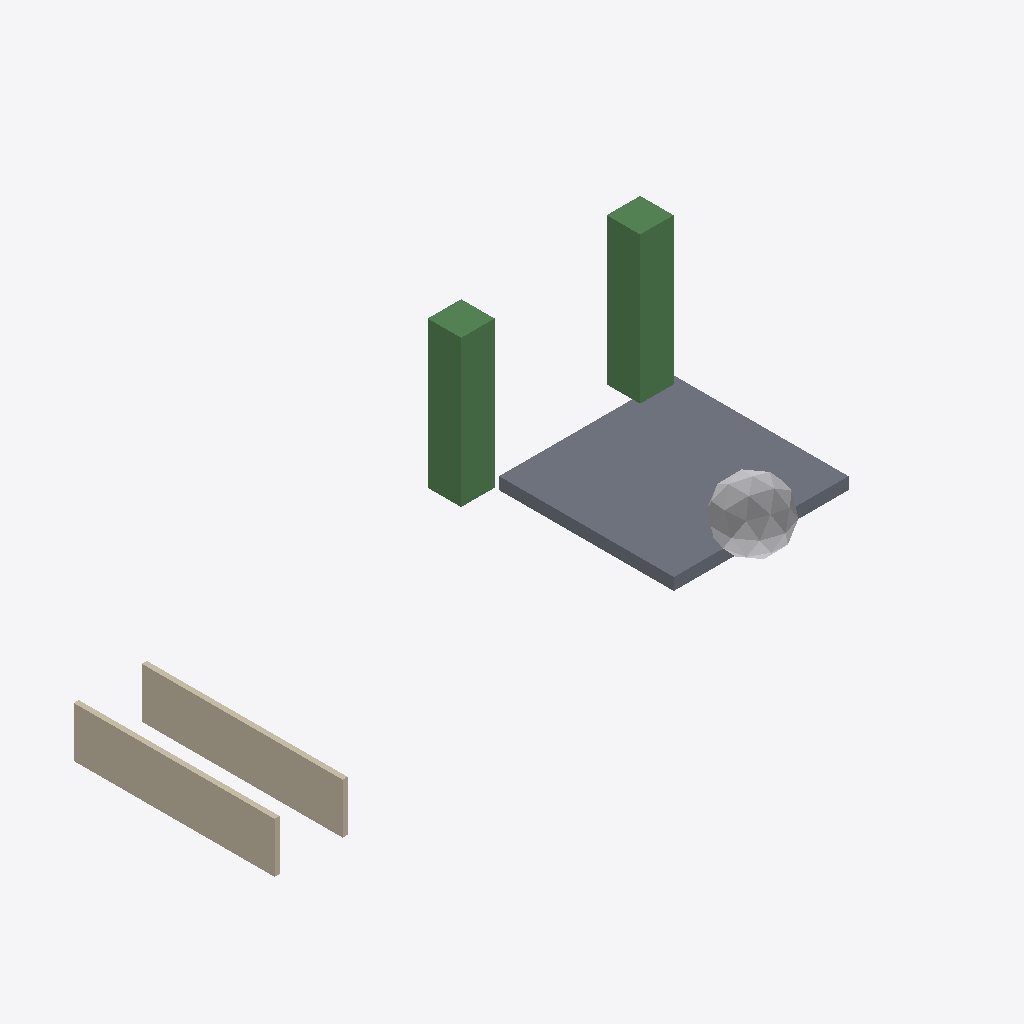
Isometric view of an IFC building model (IFC-SPF (STEP), schema IFC4, length unit metre), seen from the south-west, elements coloured by IFC class: 2 walls (beige), 2 beams (green), 1 slab (grey), 1 other element (light grey).
Extent 38.0 m × 18.7 m × 15.6 m (x, y, z). Storeys (1): Parter at 2.55 m. Elements (6): 2 IfcBeam, 2 IfcWall, 1 IfcLamp, 1 IfcSlab.

HEADER;
FILE_DESCRIPTION(('ViewDefinition[DesignTransferView]'),'2;1');
FILE_NAME('Casa Giarmata 05-10-22.ifc','2022-10-09T19:03:20+03:00',(),(),'IfcOpenShell v0.7.0-1b1fd1e6','BlenderBIM 0.0.220516','Nobody');
FILE_SCHEMA(('IFC4'));
ENDSEC;
DATA;
#1=IFCPROJECT('11ff6eBPj0KuyFd7Eptsyb',$,'My Project',$,$,$,$,(#14,#20),#9);
#24=IFCSITE('1bQ8aqwRr6qfIk$XI3BZUW',$,'My Site',$,$,#47,$,$,$,$,$,$,$,$);
#30=IFCBUILDING('2aY$PUDLr4deWjT5oIq$1X',$,'My Building',$,$,#53,$,$,$,$,$,$);
#36=IFCBUILDINGSTOREY('2nmFXSLav55wV82YEL0tpw',$,'Parter',$,$,#133,$,$,$,$);
#383=IFCSLAB('1KqhOxKOL1KPnpQ8T6alLZ',$,'Cube',$,$,#388,#398,$,.BASESLAB.);
#234=IFCWALL('1m86mHKsTENAkCIgihXNgS',$,'Cube',$,$,#283,#254,$,.STANDARD.);
#204=IFCWALL('3gkCAsMLzANReRSeflr583',$,'Cube',$,$,#264,#219,$,.STANDARD.);
#60=IFCBEAM('1RygNPbVb0eB9SJYBdSlSI',$,'Beam1',$,$,#138,#78,$,.BEAM.);
#139=IFCBEAM('1SHkDpFVDEpegpWeh7KBD7',$,'Beam1',$,$,#192,#162,$,.BEAM.);
#293=IFCLAMP('0yUzFxWejC2P6cgNcVQjdU',$,'Icosphere',$,$,#298,#382,$,.LED.);
ENDSEC;
